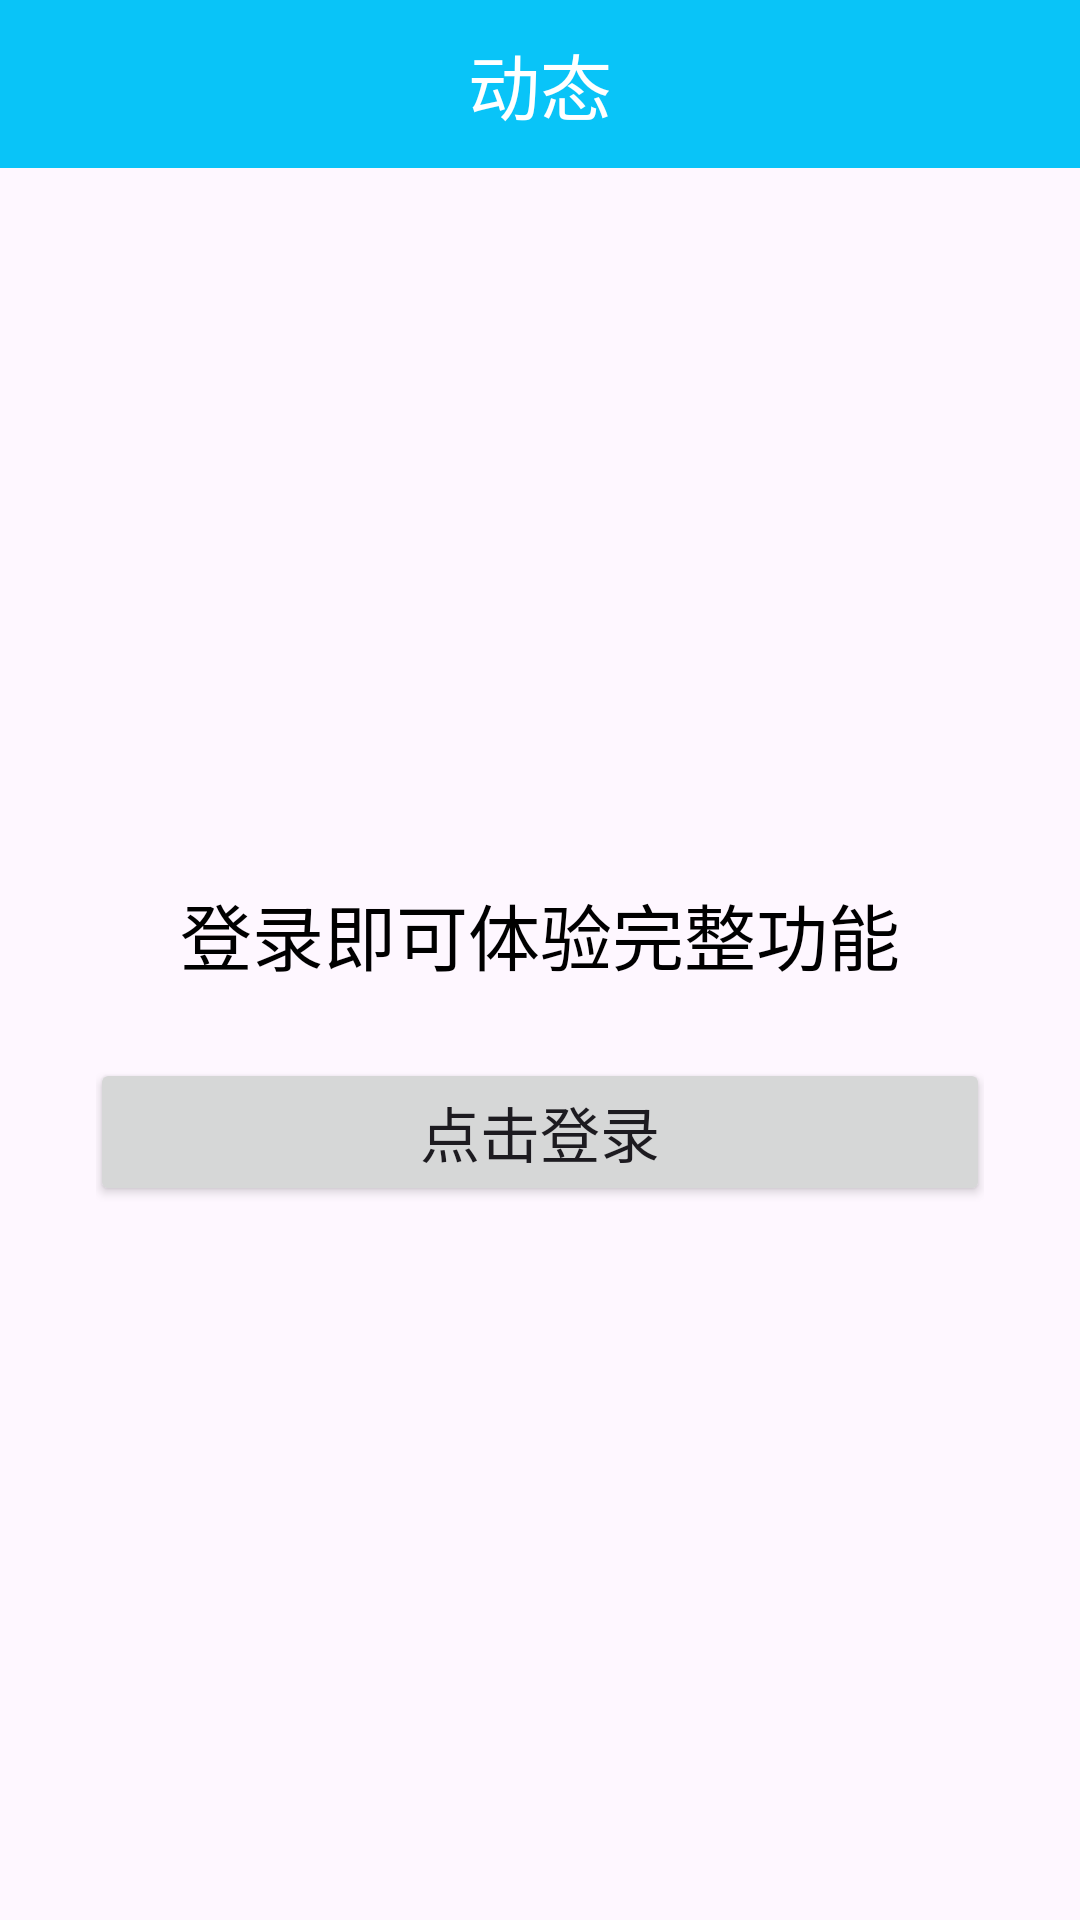

Here is an Android app screen rendered from its layout file. Give the layout XML and the strings, colors and styles it references.
<!-- AndroidManifest.xml: application theme Theme.NewsApp -->
<!-- res/layout/fragment_updates.xml -->
<?xml version="1.0" encoding="utf-8"?>
<LinearLayout
    xmlns:android="http://schemas.android.com/apk/res/android"
    xmlns:app="http://schemas.android.com/apk/res-auto"
    android:layout_width="match_parent"
    android:layout_height="match_parent"
    android:orientation="vertical">

    <TextView
        android:layout_width="match_parent"
        android:layout_height="56dp"
        android:gravity="center"
        android:background="@color/blue"
        android:text="动态"
        android:textColor="@color/white"
        android:textSize="24sp" />

    <FrameLayout
        android:layout_width="match_parent"
        android:layout_height="match_parent">

        
        <include layout="@layout/layout_login_prompt"
            android:id="@+id/layout_unlogin"/>

        
        <LinearLayout
            android:id="@+id/layout_updates_content"
            android:layout_width="match_parent"
            android:layout_height="match_parent"
            android:gravity="center"
            android:orientation="vertical"
            android:visibility="gone">

            <androidx.recyclerview.widget.RecyclerView
                android:id="@+id/rv_updates"
                android:layout_width="match_parent"
                android:layout_height="match_parent"
                android:visibility="gone"/>

            <TextView
                android:id="@+id/tv_empty_feed"
                android:layout_width="wrap_content"
                android:layout_height="wrap_content"
                android:text="关注一些人，看看他们的动态吧"
                android:textSize="16sp"
                android:visibility="gone"/>

        </LinearLayout>
    </FrameLayout>
</LinearLayout>
<!-- res/layout/layout_login_prompt.xml (included above) -->
<?xml version="1.0" encoding="utf-8"?>
<LinearLayout xmlns:android="http://schemas.android.com/apk/res/android"
    android:id="@+id/layout_unlogin"
    android:orientation="vertical"
    android:gravity="center"
    android:layout_width="match_parent"
    android:layout_height="match_parent"
    android:padding="32dp">

    <TextView
        android:id="@+id/tv_login_tip"
        android:layout_width="300dp"
        android:layout_height="wrap_content"
        android:gravity="center"
        android:text="登录即可体验完整功能"
        android:textSize="24sp"
        android:textColor="@color/black"
        android:layout_marginBottom="24dp"/>

    <androidx.appcompat.widget.AppCompatButton
        android:id="@+id/btn_login"
        android:layout_width="300dp"
        android:layout_height="wrap_content"
        android:text="点击登录"
        android:textSize="20sp"/>
</LinearLayout>
<!-- resources referenced by this layout -->
<resources>
  <color name="black">#FF000000</color>
  <color name="blue">#09C4F8</color>
  <color name="white">#FFFFFFFF</color>
  <style name="Theme.NewsApp" parent="Base.Theme.NewsApp" />
  <style name="Base.Theme.NewsApp" parent="Theme.Material3.DayNight.NoActionBar">
          
          
      </style>
</resources>
